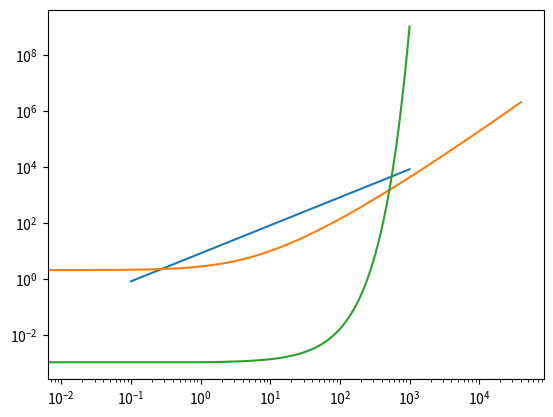

Generate this figure with matplotlib:
# prompt: plot graphs of functions  8n, 4n*log(n), 2n^2, n^3, and 2^n  using a logarithmic scale
import math

import numpy as np
import matplotlib.pyplot as plt

if __name__ == '__main__':
    x = np.logspace(-1,3, 1000)
    # x = range(1, 1000)
    y1 = [8 * i for i in x]
    y2 = [4 * i * math.log2(i) for i in x]
    y3 = [2 * i * i for i in x]
    y4 = [i * i * i for i in x]
    plt.xscale('log')
    plt.yscale('log')
    plt.plot(x, y1, y2, y3, y4)
    plt.show()
